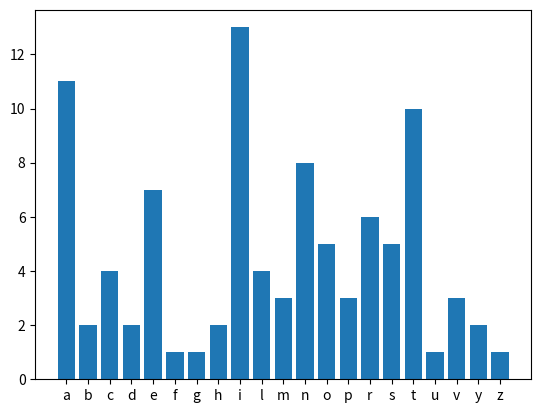

Write Python code to recreate this figure.
"""
写一个Python程序，如输入一个文件，则输出一个柱形图表，以显示文档中每个字母字符出现的频率。
"""

from string import punctuation
import typing
import matplotlib.pyplot as plt


def state_words(strs: str) -> None:
    word_dict: typing.Dict[str, int] = dict()
    for s in strs:
        if s not in list(punctuation) and s != " ":
            s = s.lower()
            if s not in word_dict.keys():
                word_dict[s] = 1
            else:
                word_dict[s] += 1
    label = sorted(list(word_dict.keys()))
    data = [word_dict[lab] for lab in label]
    plt.bar(range(len(data)), data)
    plt.xticks(range(len(data)), label)
    plt.show()


if __name__ == "__main__":
    # # Read file
    # with open("file", "r") as f:
    #     strs = f.read()
    # strs = strs.strip()
    strs = "Matplotlib is a comprehensive library for creating static, animated, and interactive visualizations in Python."
    state_words(strs)
